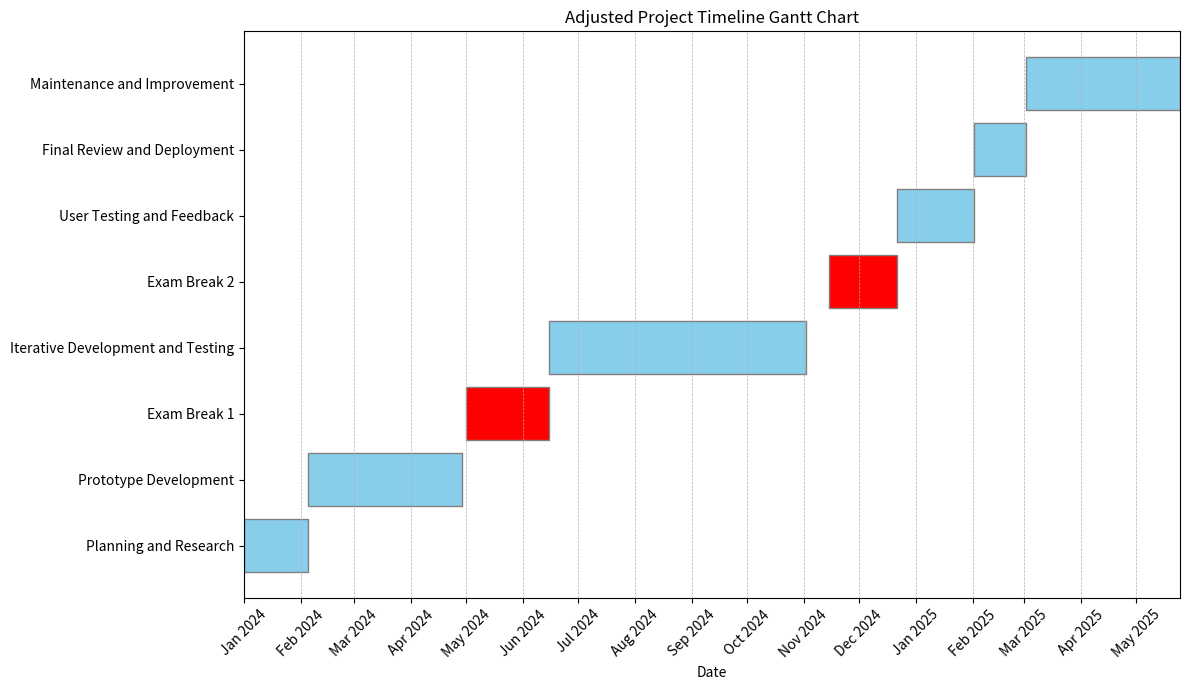

This figure's Python source:
import matplotlib.pyplot as plt
import matplotlib.dates as mdates
from datetime import datetime, timedelta

# Function to add weeks to a date
def add_weeks(start_date, weeks):
    return start_date + timedelta(weeks=weeks)

# Setting up the start date and exam period dates
start_date = datetime(2024, 1, 1)
if start_date.weekday() != 0:
    start_date += timedelta(days=(7 - start_date.weekday()))

exam_start = datetime(2024, 5, 1)
exam_end = datetime(2024, 6, 15)

# Correcting the code to handle the IndexError and allowing overlap between phases and exam periods

# Setting up the start date and exam period dates
start_date = datetime(2024, 1, 1)
exam_start_1 = datetime(2024, 5, 1)
exam_end_1 = datetime(2024, 6, 15)
exam_start_2 = datetime(2024, 11, 15)
exam_end_2 = datetime(2024, 12, 22)

# Defining the phases and their durations in weeks
phases = {
    "Planning and Research": 5, 
    "Prototype Development": 12,
    "Exam Break 1": (exam_end_1 - exam_start_1).days // 7,
    "Iterative Development and Testing": 20,
    "Exam Break 2": (exam_end_2 - exam_start_2).days // 7,
    "User Testing and Feedback": 6,
    "Final Review and Deployment": 4,
    "Maintenance and Improvement": 12  # ongoing, plotted as 12 weeks for visualization
}

# Calculating the start and end dates for each phase
dates = []
end_dates = []
current_date = start_date

for phase, duration in phases.items():
    if phase.startswith("Exam Break"):
        # Handling for exam break periods
        if phase == "Exam Break 1":
            current_date = exam_start_1
            end_date = exam_end_1
        elif phase == "Exam Break 2":
            current_date = exam_start_2
            end_date = exam_end_2
    else:
        # Regular phases start after the end of the last phase or exam break
        current_date = end_dates[-1] if end_dates else start_date
        end_date = add_weeks(current_date, duration)
    
    dates.append(current_date)
    end_dates.append(end_date)

# Creating the Gantt chart with overlap allowed
fig, ax = plt.subplots(figsize=(12, 7))
for i, (phase, duration) in enumerate(phases.items()):
    color = "red" if "Exam Break" in phase else "skyblue"
    ax.barh(phase, end_dates[i] - dates[i], left=dates[i], color=color, edgecolor='grey')

# Formatting the chart
ax.set_xlabel("Date")
ax.set_title("Adjusted Project Timeline Gantt Chart")
ax.grid(True, which='both', axis='x', linestyle='--', linewidth=0.5)

# Set the x-axis to display real dates
ax.set_xlim(start_date, end_dates[-1])
ax.xaxis.set_major_locator(mdates.MonthLocator())
ax.xaxis.set_major_formatter(mdates.DateFormatter('%b %Y'))
plt.xticks(rotation=45)  # Tilt date labels to avoid overlap

# Keep y-axis labels horizontal
plt.yticks(rotation=0)

plt.tight_layout()
plt.show()


